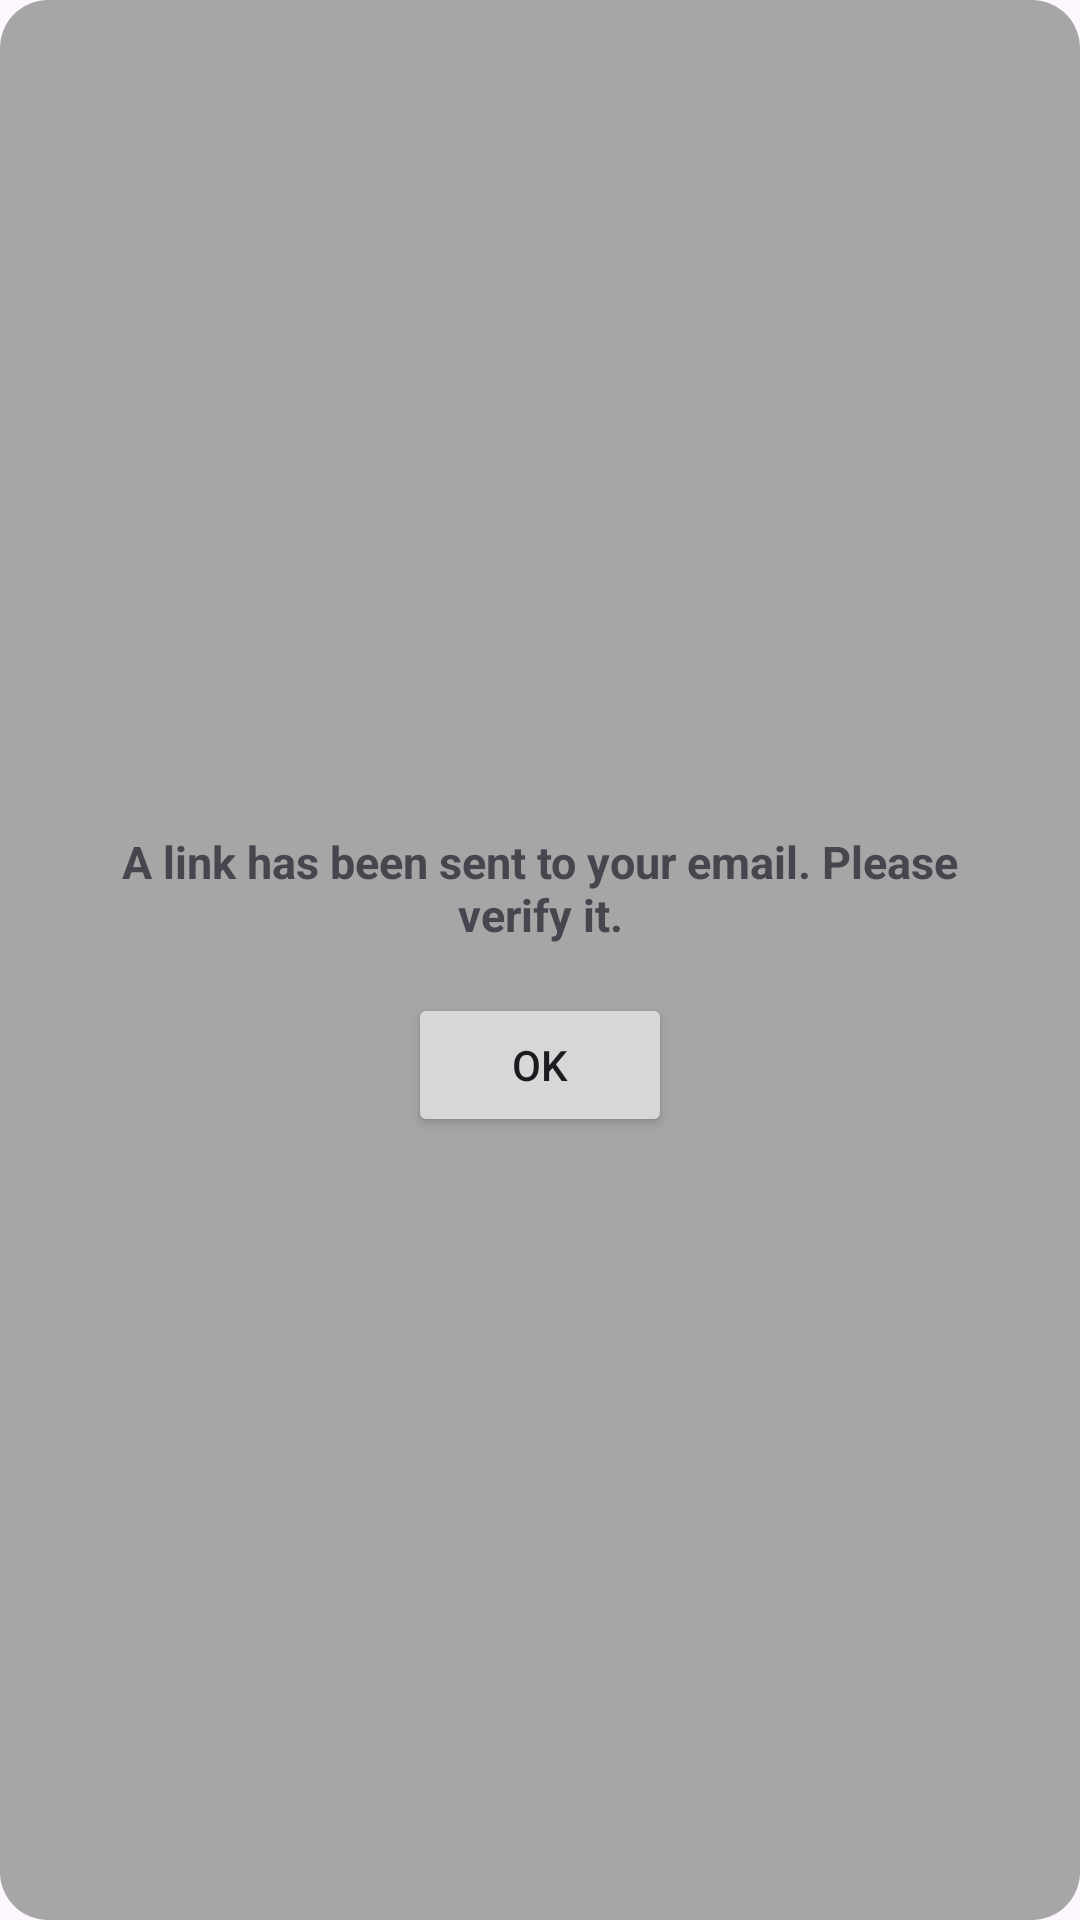

Reconstruct the res/layout file that produces this screen, plus the resources it refers to.
<!-- AndroidManifest.xml: application theme Theme.OPSC7311_Sem2_2024 -->
<!-- res/layout/dialog_verification.xml -->
<?xml version="1.0" encoding="utf-8"?>
<LinearLayout xmlns:android="http://schemas.android.com/apk/res/android"
    android:layout_width="wrap_content"
    android:layout_height="wrap_content"
    android:orientation="vertical"
    android:padding="16dp"
    android:gravity="center"
    android:background="@drawable/rounded_background_gray">

    <TextView
        android:id="@+id/tvVerificationMessage"
        android:layout_width="wrap_content"
        android:layout_height="wrap_content"
        android:text="@string/a_link_has_been_sent_to_your_email_please_verify_it"
        android:textSize="15sp"
        android:textStyle="bold"
        android:padding="16dp"
        android:textAlignment="center" />

    <Button
        android:id="@+id/btnOk"
        android:layout_width="wrap_content"
        android:layout_height="wrap_content"
        android:text="@string/ok" />

</LinearLayout>
<!-- resources referenced by this layout -->
<resources>
  <!-- drawable rounded_background_gray (drawable) -->
  <?xml version="1.0" encoding="utf-8"?>
  <shape xmlns:android="http://schemas.android.com/apk/res/android">
      <solid android:color="@color/gray" /> 
      <corners android:radius="16dp" /> 
      <padding android:left="10dp" android:top="10dp" android:right="10dp" android:bottom="10dp"/>
  </shape>
  <string name="a_link_has_been_sent_to_your_email_please_verify_it">A link has been sent to your email. Please verify it.</string>
  <string name="ok">OK</string>
  <style name="Theme.OPSC7311_Sem2_2024" parent="Base.Theme.OPSC7311_Sem2_2024" />
  <color name="gray">#A6A6A6</color>
  <style name="Base.Theme.OPSC7311_Sem2_2024" parent="Theme.Material3.DayNight.NoActionBar">
          
          <item name="colorPrimary">@color/purple</item>
          <item name="colorPrimaryVariant">@color/purple</item>
          <item name="android:statusBarColor">@color/purple</item>
      </style>
  <color name="purple">#673AB7</color>
</resources>
